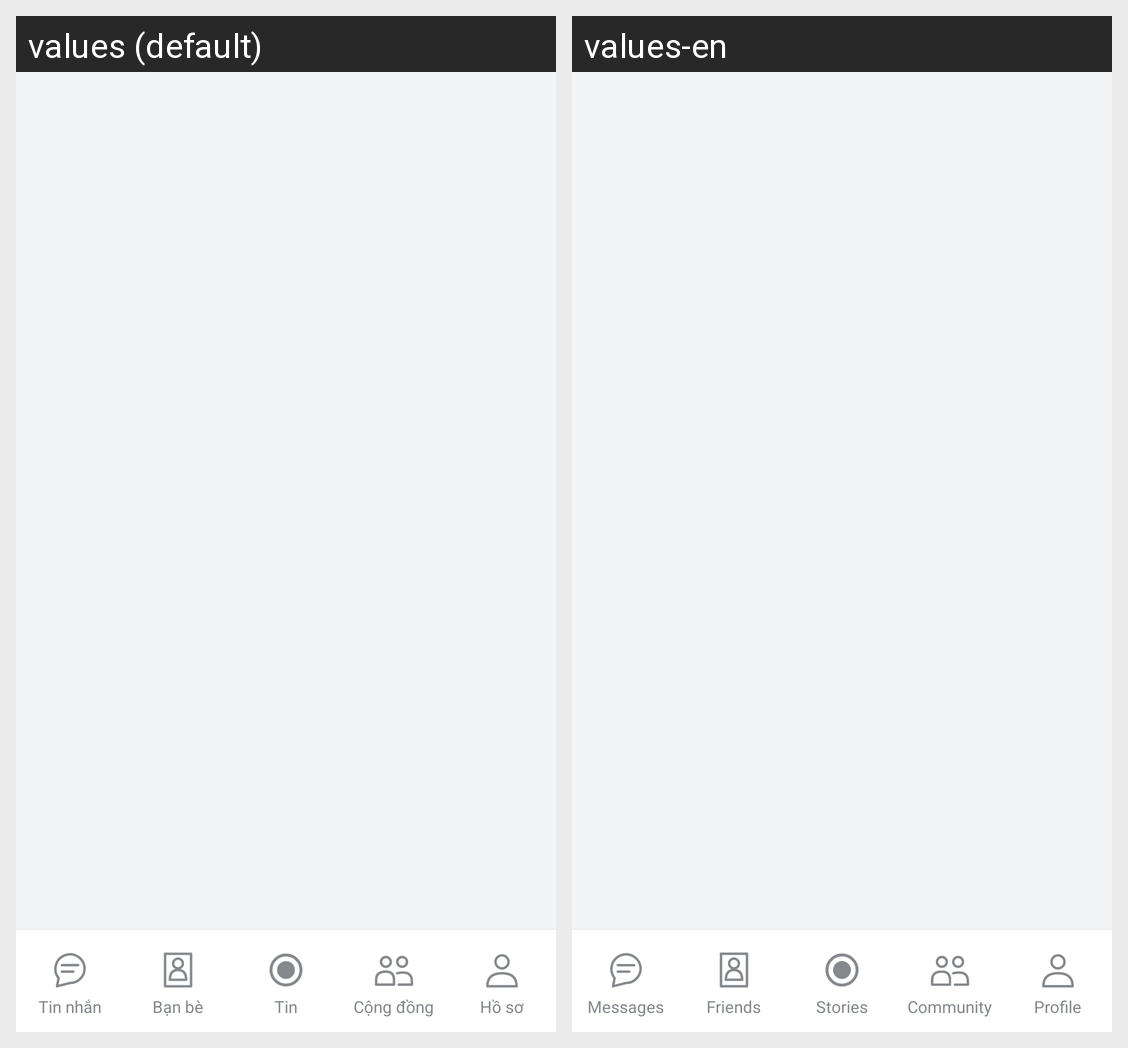

The same Android screen rendered under two of its app's locales, left to right. List the strings drawn on it with the default value and each locale's translation.
Android screen res/layout/activity_main.xml rendered under 2 locales, left to right: values (default), values-en. Device: Nexus 5 (rendered at 1080×1920; each locale shown at half size, 540×960, under a caption strip naming it); theme Theme.UTEChat.
Strings drawn on this screen, with the default value and each locale's value (text and hints the layout hard-codes, and strings that could not be matched under every locale, appear in the picture but are not listed):

nav_conversations
  values: Tin nhắn
  values-en: Messages

nav_friends
  values: Bạn bè
  values-en: Friends

moments_title
  values: Tin
  values-en: Stories

nav_discover
  values: Cộng đồng
  values-en: Community

nav_profile
  values: Hồ sơ
  values-en: Profile
